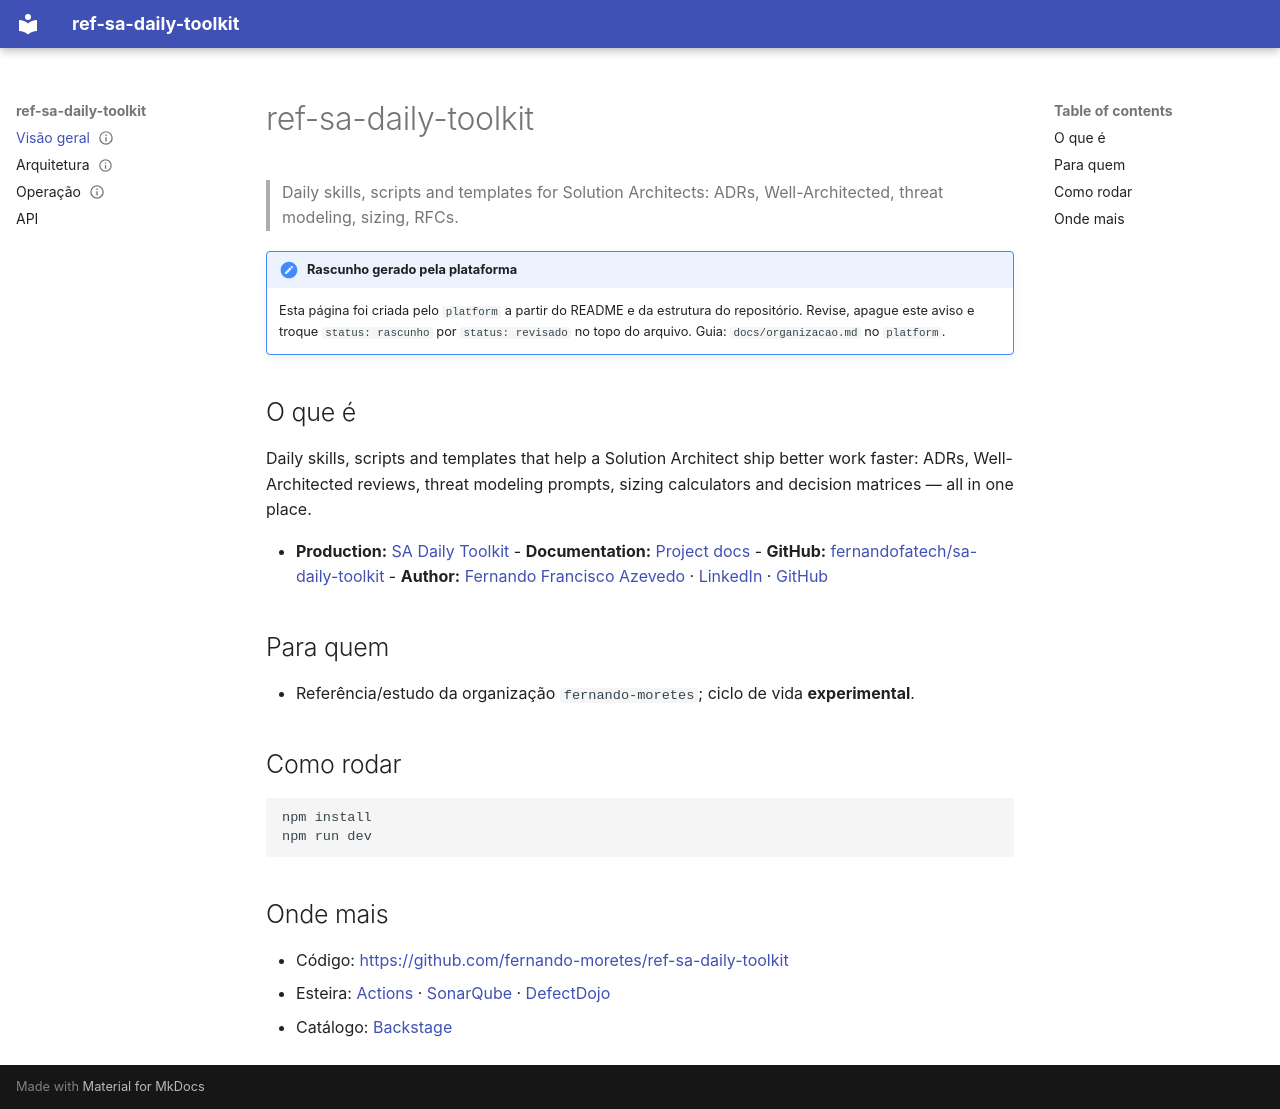

repository: fernando-moretes/ref-sa-daily-toolkit · page: index.html · generator: mkdocs

---
status: rascunho
---
# ref-sa-daily-toolkit

> Daily skills, scripts and templates for Solution Architects: ADRs, Well-Architected, threat modeling, sizing, RFCs.

!!! note "Rascunho gerado pela plataforma"
    Esta página foi criada pelo `platform` a partir do README e da estrutura do
    repositório. Revise, apague este aviso e troque `status: rascunho` por
    `status: revisado` no topo do arquivo. Guia: `docs/organizacao.md` no `platform`.

## O que é

Daily skills, scripts and templates that help a Solution Architect ship better work faster: ADRs, Well-Architected reviews, threat modeling prompts, sizing calculators and decision matrices — all in one place.

- **Production:** [SA Daily Toolkit](https://toolkit.moretes.com) - **Documentation:** [Project docs](docs/architecture.md) - **GitHub:** [fernandofatech/sa-daily-toolkit](https://github.com/fernandofatech/sa-daily-toolkit) - **Author:** [Fernando Francisco Azevedo](https://fernando.moretes.com) · [LinkedIn](https://www.linkedin.com/in/fernando-francisco-azevedo/) · [GitHub](https://github.com/fernandofatech)

## Para quem

- Referência/estudo da organização `fernando-moretes`; ciclo de vida **experimental**.

## Como rodar

```bash
npm install
npm run dev
```

## Onde mais

- Código: <https://github.com/fernando-moretes/ref-sa-daily-toolkit>
- Esteira: [Actions](https://github.com/fernando-moretes/ref-sa-daily-toolkit/actions) · [SonarQube](https://sonarqube.home.lab/dashboard?id=ref-sa-daily-toolkit) · [DefectDojo](https://defectdojo.home.lab/product?name=ref-sa-daily-toolkit)
- Catálogo: [Backstage](https://backstage.home.lab/catalog/default/component/ref-sa-daily-toolkit)
